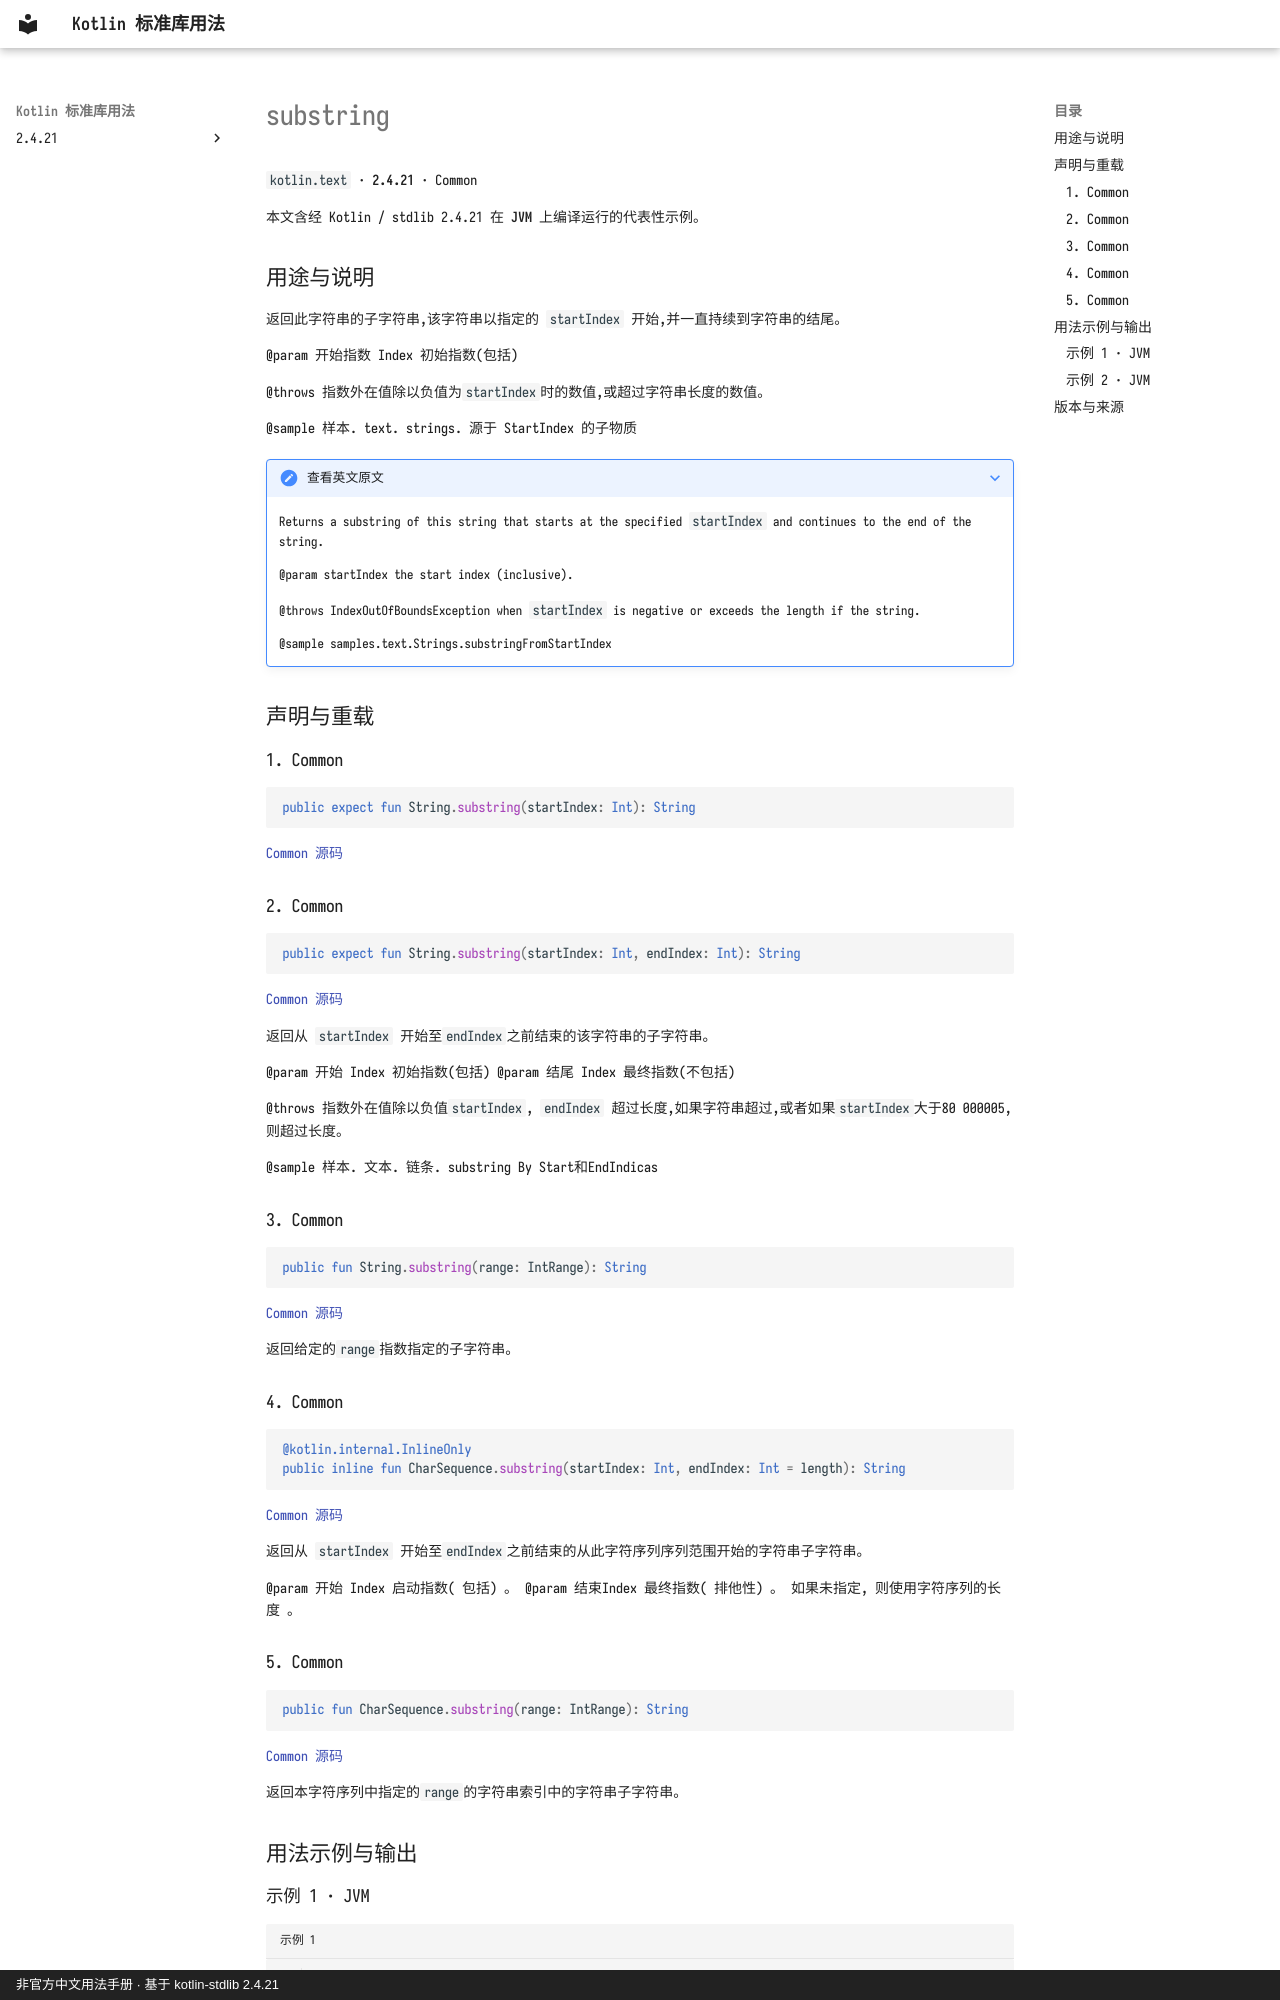

repository: oooooooko/kotlin-stdlib-docs · page: zh/api/kotlin.text/substring--2b9c5d5d/index.html · generator: mkdocs · copyright: 非官方中文用法手册 · 基于 kotlin-stdlib 2.4.21

# substring

`kotlin.text` · **2.4.21** · Common

本文含经 Kotlin / stdlib 2.4.21 在 **JVM** 上编译运行的代表性示例。

## 用途与说明

返回此字符串的子字符串,该字符串以指定的 `startIndex` 开始,并一直持续到字符串的结尾。

@param 开始指数 Index 初始指数(包括)

@throws 指数外在值除以负值为`startIndex`时的数值,或超过字符串长度的数值。

@sample 样本. text. strings. 源于 StartIndex 的子物质

??? note "查看英文原文"

    Returns a substring of this string that starts at the specified `startIndex` and continues to the end of the string.
    
    @param startIndex the start index (inclusive).
    
    @throws IndexOutOfBoundsException when `startIndex` is negative or exceeds the length if the string.
    
    @sample samples.text.Strings.substringFromStartIndex

## 声明与重载

### 1. Common

```kotlin
public expect fun String.substring(startIndex: Int): String
```

[Common 源码](https://github.com/JetBrains/kotlin/blob/v2.4.21/libraries/stdlib/common/src/kotlin/TextH.kt#L382)

### 2. Common

```kotlin
public expect fun String.substring(startIndex: Int, endIndex: Int): String
```

[Common 源码](https://github.com/JetBrains/kotlin/blob/v2.4.21/libraries/stdlib/common/src/kotlin/TextH.kt#L393)

返回从 `startIndex` 开始至`endIndex`之前结束的该字符串的子字符串。

@param 开始 Index 初始指数(包括) @param 结尾 Index 最终指数(不包括)

@throws 指数外在值除以负值`startIndex`, `endIndex` 超过长度,如果字符串超过,或者如果`startIndex`大于80 000005,则超过长度。

@sample 样本. 文本. 链条. substring By Start和EndIndicas

### 3. Common

```kotlin
public fun String.substring(range: IntRange): String
```

[Common 源码](https://github.com/JetBrains/kotlin/blob/v2.4.21/libraries/stdlib/src/kotlin/text/Strings.kt#L400)

返回给定的`range`指数指定的子字符串。

### 4. Common

```kotlin
@kotlin.internal.InlineOnly
public inline fun CharSequence.substring(startIndex: Int, endIndex: Int = length): String
```

[Common 源码](https://github.com/JetBrains/kotlin/blob/v2.4.21/libraries/stdlib/src/kotlin/text/Strings.kt#L422)

返回从 `startIndex` 开始至`endIndex`之前结束的从此字符序列序列范围开始的字符串子字符串。

@param 开始 Index 启动指数( 包括) 。 @param 结束Index 最终指数( 排他性) 。 如果未指定, 则使用字符序列的长度 。

### 5. Common

```kotlin
public fun CharSequence.substring(range: IntRange): String
```

[Common 源码](https://github.com/JetBrains/kotlin/blob/v2.4.21/libraries/stdlib/src/kotlin/text/Strings.kt#L431)

返回本字符序列中指定的`range`的字符串索引中的字符串子字符串。

## 用法示例与输出
